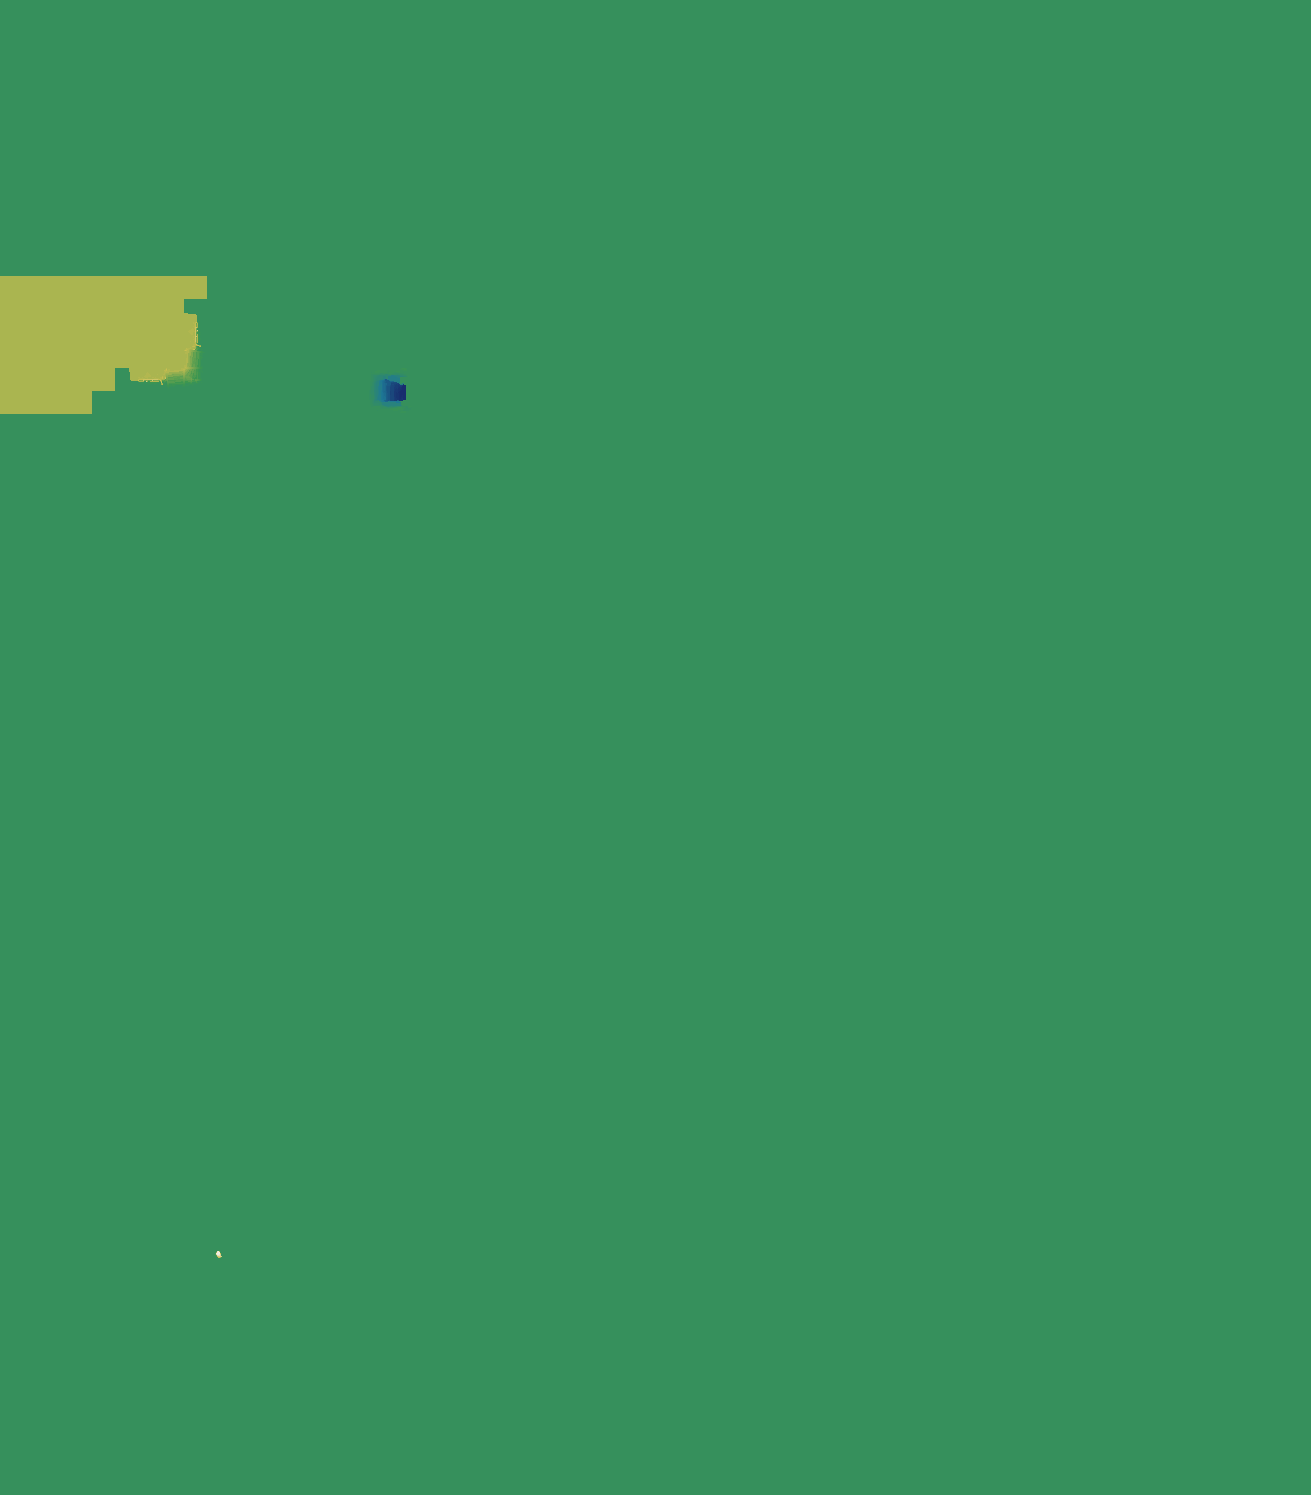

Values plotted in this chart, from the file beside it:
source	layout_generated (walk_layer.build_heigh…
grid	sim_922907009.tsv
width	1311
height	1495
format	i16 LE, row-major, levels of 7.8125 worl…
min	-30
max	36
